Image classification data set "dataset" (iDanishDev/Maize-Disease-Detection on GitHub). Class labels (4): maize blight, maize common rust, maize gray leaf spot, maize healthy.

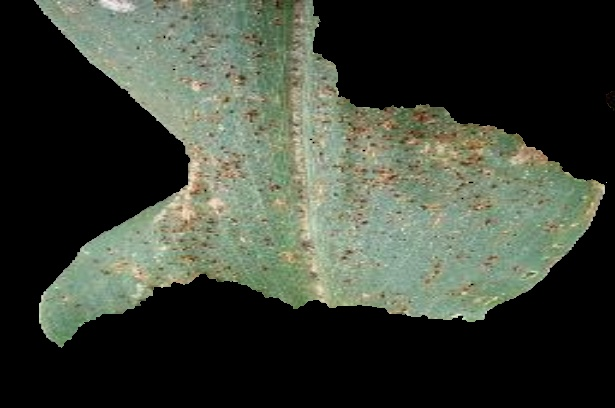
Label: maize common rust

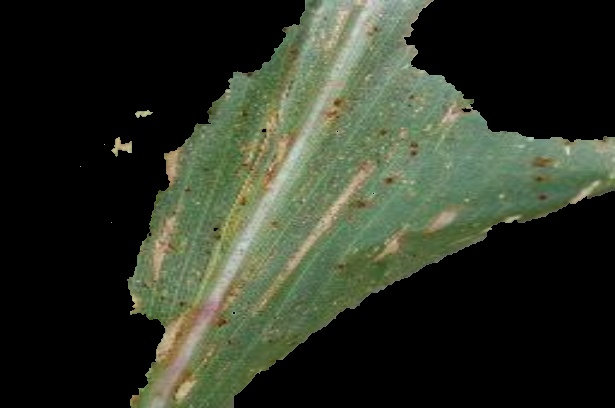
Label: maize gray leaf spot

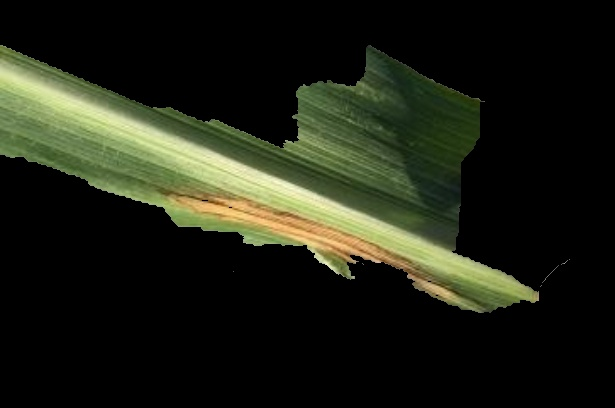
Label: maize blight

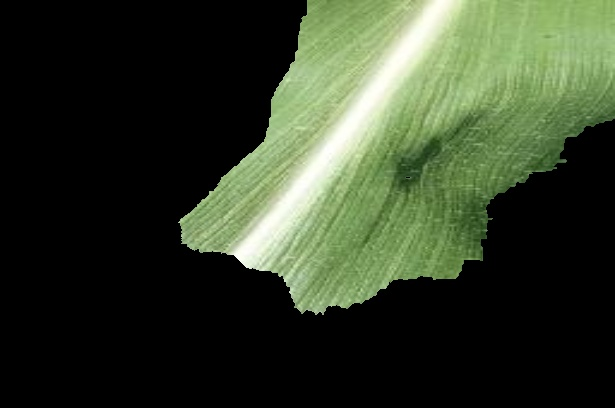
Label: maize healthy

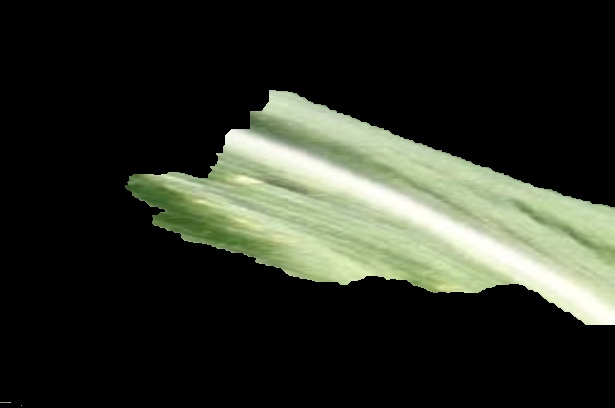
Label: maize healthy

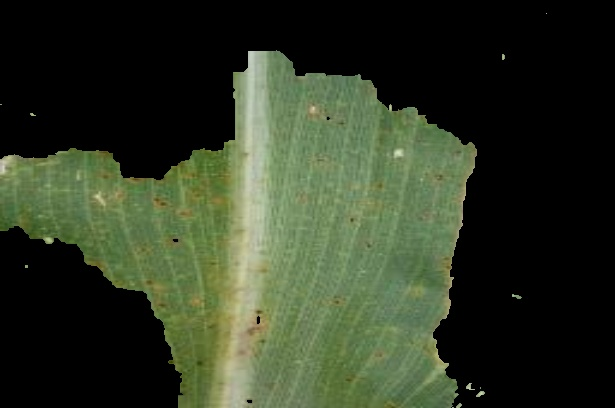
Label: maize blight
